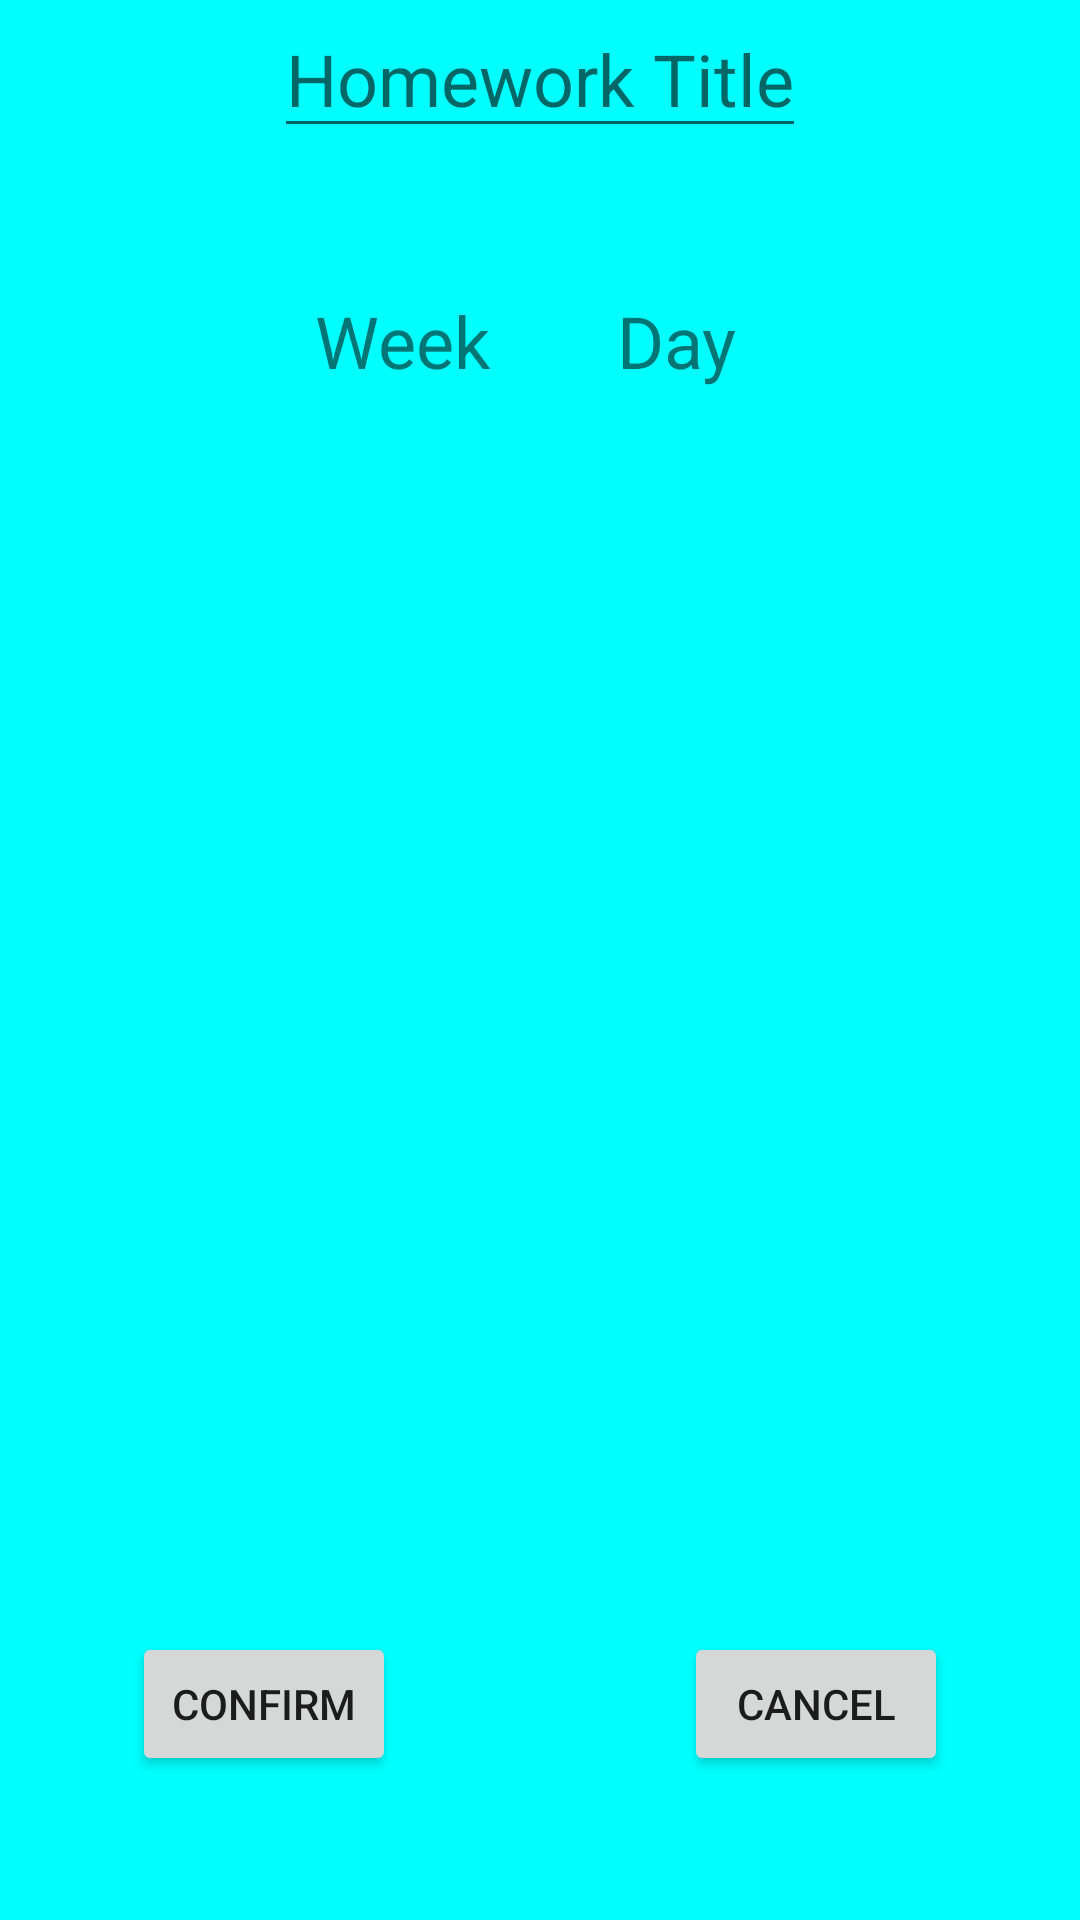

Here is an Android app screen rendered from its layout file. Give the layout XML and the strings, colors and styles it references.
<!-- AndroidManifest.xml: application theme AppTheme -->
<!-- res/layout/fragment_layout.xml -->
<?xml version="1.0" encoding="utf-8"?>
<androidx.constraintlayout.widget.ConstraintLayout xmlns:android="http://schemas.android.com/apk/res/android"
    xmlns:app="http://schemas.android.com/apk/res-auto"
    android:id="@+id/fragmentLayout"
    android:layout_width="match_parent"
    android:layout_height="match_parent"
    android:orientation="vertical"
    android:background="#00FFFF">

    <EditText
        android:id="@+id/homework_description_frag"
        android:layout_width="wrap_content"
        android:layout_height="wrap_content"
        android:hint="@string/homework_title"
        android:textSize="24sp"
        app:layout_constraintTop_toTopOf="parent"
        app:layout_constraintStart_toStartOf="parent"
        app:layout_constraintEnd_toEndOf="parent"/>

    <TextView
        android:id="@+id/tv_week_frag"
        android:layout_width="wrap_content"
        android:layout_height="wrap_content"
        android:layout_margin="48dp"
        android:text="@string/week"
        android:textSize="24sp"
        app:layout_constraintEnd_toEndOf="@+id/homework_description_frag"
        app:layout_constraintStart_toStartOf="parent"
        app:layout_constraintTop_toBottomOf="@id/homework_description_frag" />

    <androidx.recyclerview.widget.RecyclerView
        android:id="@+id/rv_week_frag"
        android:layout_width="0dp"
        android:layout_height="0dp"
        android:layout_margin="120dp"
        app:layout_constraintBottom_toTopOf="@+id/bt_confirm_frag"
        app:layout_constraintEnd_toEndOf="@+id/homework_description_frag"
        app:layout_constraintStart_toStartOf="parent"
        app:layout_constraintTop_toBottomOf="@id/tv_week_frag"
        app:layout_constraintVertical_bias="0.487" />

    <TextView
        android:id="@+id/tv_day_frag"
        android:layout_width="wrap_content"
        android:layout_height="wrap_content"
        android:layout_margin="48dp"
        android:text="@string/day"
        android:textSize="24sp"
        app:layout_constraintEnd_toEndOf="parent"
        app:layout_constraintStart_toStartOf="@+id/homework_description_frag"
        app:layout_constraintTop_toBottomOf="@id/homework_description_frag" />

    <androidx.recyclerview.widget.RecyclerView
        android:id="@+id/rv_day_frag"
        android:layout_width="wrap_content"
        android:layout_height="wrap_content"
        android:layout_margin="48dp"
        app:layout_constraintBottom_toTopOf="@+id/bt_cancel_frag"
        app:layout_constraintEnd_toEndOf="parent"
        app:layout_constraintStart_toStartOf="@+id/homework_description_frag"
        app:layout_constraintTop_toBottomOf="@id/tv_day_frag" />

    <Button
        android:id="@+id/bt_cancel_frag"
        android:text="@string/cancel"
        android:layout_width="wrap_content"
        android:layout_height="wrap_content"
        android:layout_margin="48dp"
        app:layout_constraintBottom_toBottomOf="parent"
        app:layout_constraintEnd_toEndOf="parent"
        app:layout_constraintStart_toEndOf="@id/bt_confirm_frag"/>

    <Button
        android:id="@+id/bt_confirm_frag"
        android:text="@string/confirm"
        android:layout_width="wrap_content"
        android:layout_height="wrap_content"
        android:layout_margin="48dp"
        app:layout_constraintBottom_toBottomOf="parent"
        app:layout_constraintStart_toStartOf="parent"
        app:layout_constraintEnd_toStartOf="@id/bt_cancel_frag"/>

</androidx.constraintlayout.widget.ConstraintLayout>
<!-- resources referenced by this layout -->
<resources>
  <string name="cancel">Cancel</string>
  <string name="confirm">Confirm</string>
  <string name="day">Day</string>
  <string name="homework_title">Homework Title</string>
  <string name="week">Week</string>
  <style name="AppTheme" parent="Theme.AppCompat.Light.NoActionBar">
          
          <item name="colorPrimary">@color/colorPrimary</item>
          <item name="colorPrimaryDark">@color/colorPrimaryDark</item>
          <item name="colorAccent">@color/colorAccent</item>
      </style>
  <color name="colorPrimary">#008577</color>
  <color name="colorPrimaryDark">#00574B</color>
  <color name="colorAccent">#D81B60</color>
</resources>
